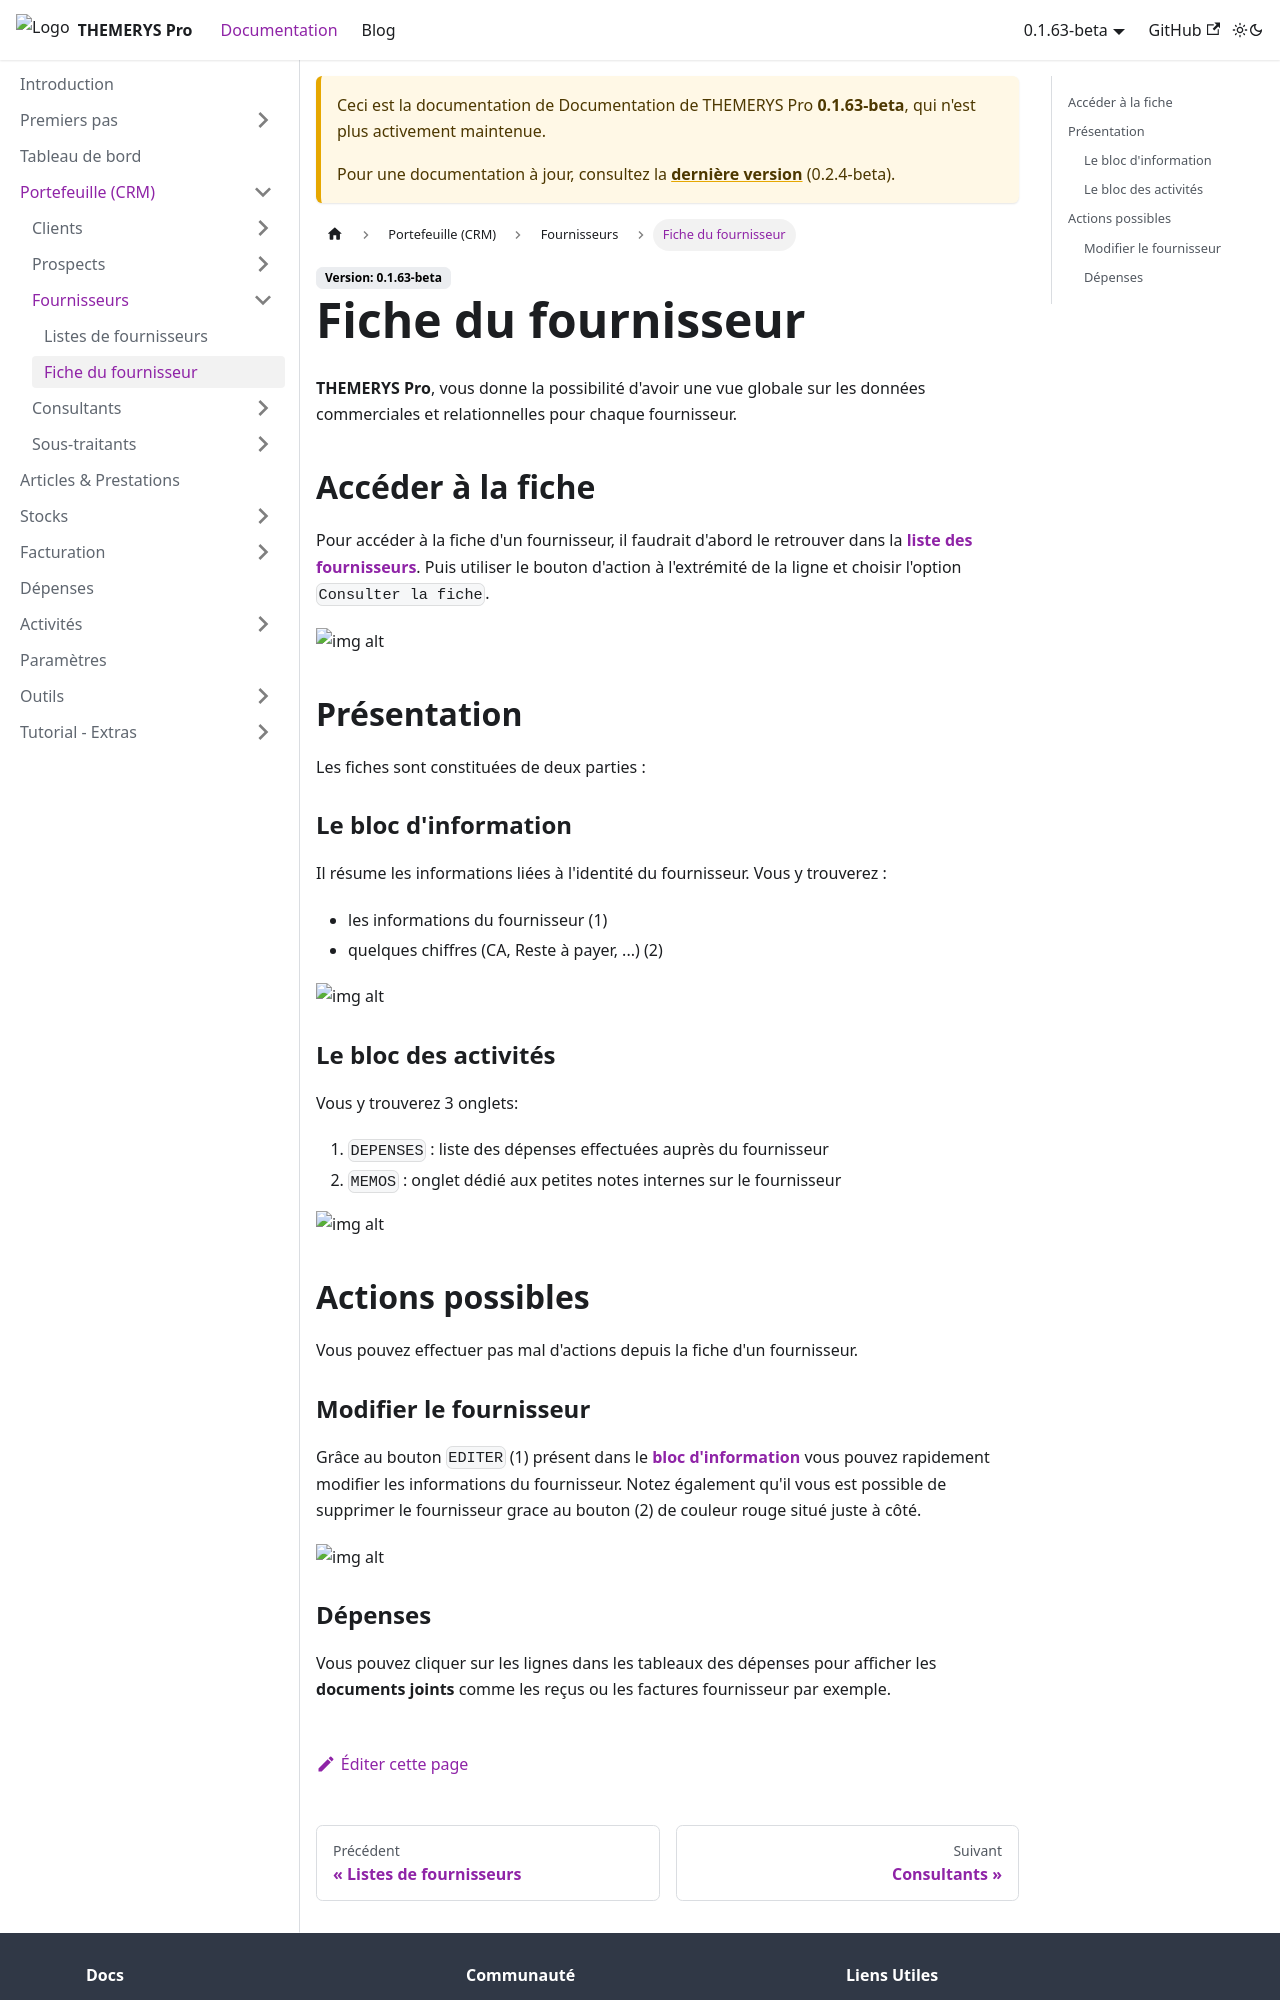

repository: M-tower/themerys-pro-doc · page: docs/0.1.63-beta/portefeuille/fournisseurs/fiche-fournisseur.html · generator: docusaurus

---
sidebar_position: 2
---

# Fiche du fournisseur
**THEMERYS Pro**, vous donne la possibilité d'avoir une vue globale sur les données commerciales et relationnelles pour chaque fournisseur.

## Accéder à la fiche
Pour accéder à la fiche d'un fournisseur, il faudrait d'abord le retrouver dans la **[liste des fournisseurs](./liste-fournisseurs#accéder-à-la-liste)**.
Puis utiliser le bouton d'action à l'extrémité de la ligne et choisir l'option `Consulter la fiche`.

![img alt](/img/fiche-fournisseur-goto.png)

## Présentation
Les fiches sont constituées de deux parties :

### Le bloc d'information
Il résume les informations liées à l'identité du fournisseur. Vous y trouverez :
- les informations du fournisseur (1)
- quelques chiffres (CA, Reste à payer, ...) (2)

![img alt](/img/fiche-fournisseur-bloc-info.png)

### Le bloc des activités
Vous y trouverez 3 onglets: 

1. `DEPENSES` : liste des dépenses effectuées auprès du fournisseur
2. `MEMOS` : onglet dédié aux petites notes internes sur le fournisseur

![img alt](/img/fiche-fournisseur-bloc-activite.png)

## Actions possibles
Vous pouvez effectuer pas mal d'actions depuis la fiche d'un fournisseur.

### Modifier le fournisseur
Grâce au bouton `EDITER` (1) présent dans le **[bloc d'information](#le-bloc-dinformation)** vous pouvez rapidement modifier les informations du fournisseur.
Notez également qu'il vous est possible de supprimer le fournisseur grace au bouton (2) de couleur rouge situé juste à côté.

![img alt](/img/fiche-fournisseur-editer.png)
